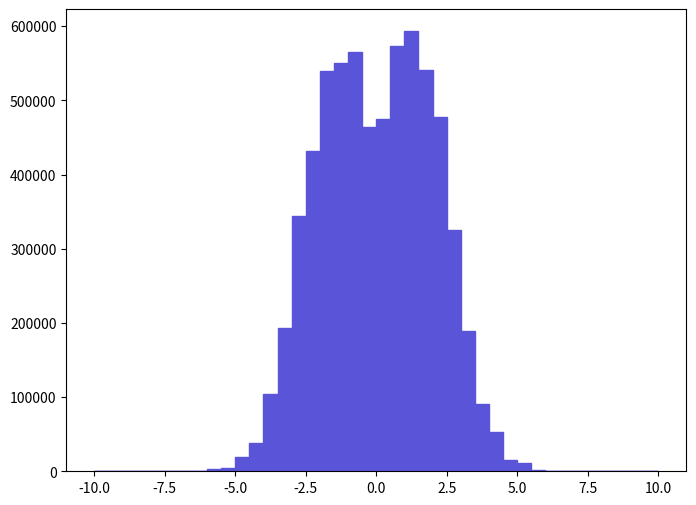

Write Python code to recreate this figure. (Note: this script raises an exception after producing the figure.)
def selection_4():

    # Library import
    import numpy
    import matplotlib
    import matplotlib.pyplot   as plt
    import matplotlib.gridspec as gridspec

    # Library version
    matplotlib_version = matplotlib.__version__
    numpy_version      = numpy.__version__

    # Histo binning
    xBinning = numpy.linspace(-10.0,10.0,41,endpoint=True)

    # Creating data sequence: middle of each bin
    xData = numpy.array([-9.75,-9.25,-8.75,-8.25,-7.75,-7.25,-6.75,-6.25,-5.75,-5.25,-4.75,-4.25,-3.75,-3.25,-2.75,-2.25,-1.75,-1.25,-0.75,-0.25,0.25,0.75,1.25,1.75,2.25,2.75,3.25,3.75,4.25,4.75,5.25,5.75,6.25,6.75,7.25,7.75,8.25,8.75,9.25,9.75])

    # Creating weights for histo: y5_ETA_0
    y5_ETA_0_weights = numpy.array([0.0,0.0,0.0,0.0,0.0,0.0,660.48899634,660.48899634,3302.4449817,3962.93377804,19154.1840939,37647.8683914,103696.768025,192862.740531,344775.293689,431299.26701,539619.53361,550847.830148,565378.625667,464323.756827,474891.553568,573304.423223,593119.117113,540940.533202,478194.05255,325621.099596,189560.34155,90486.9920986,52839.1237072,14530.7555195,10567.8267414,1981.46738902,0.0,660.48899634,0.0,0.0,0.0,0.0,0.0,0.0])

    # Creating a new Canvas
    fig   = plt.figure(figsize=(8,6),dpi=80)
    frame = gridspec.GridSpec(1,1)
    pad   = fig.add_subplot(frame[0])

    # Creating a new Stack
    pad.hist(x=xData, bins=xBinning, weights=y5_ETA_0_weights,\
             label="$unweighted\_events$", histtype="stepfilled", rwidth=1.0,\
             color="#5954d8", edgecolor="#5954d8", linewidth=1, linestyle="solid",\
             bottom=None, cumulative=False, normed=False, align="mid", orientation="vertical")


    # Axis
    plt.rc('text',usetex=False)
    plt.xlabel(r"$\eta$ $[ t~_{1} ]$ ",\
               fontsize=16,color="black")
    plt.ylabel(r"$\mathrm{Events}$ $(\mathcal{L}_{\mathrm{int}} = 10\ \mathrm{fb}^{-1})$ ",\
               fontsize=16,color="black")

    # Boundary of y-axis
    ymax=(y5_ETA_0_weights).max()*1.1
    #ymin=0 # linear scale
    ymin=min([x for x in (y5_ETA_0_weights) if x])/100. # log scale
    plt.gca().set_ylim(ymin,ymax)

    # Log/Linear scale for X-axis
    plt.gca().set_xscale("linear")
    #plt.gca().set_xscale("log",nonposx="clip")

    # Log/Linear scale for Y-axis
    #plt.gca().set_yscale("linear")
    plt.gca().set_yscale("log",nonposy="clip")

    # Saving the image
    plt.savefig('../../HTML/MadAnalysis5job_0/selection_4.png')
    plt.savefig('../../PDF/MadAnalysis5job_0/selection_4.png')
    plt.savefig('../../DVI/MadAnalysis5job_0/selection_4.eps')

# Running!
if __name__ == '__main__':
    selection_4()
